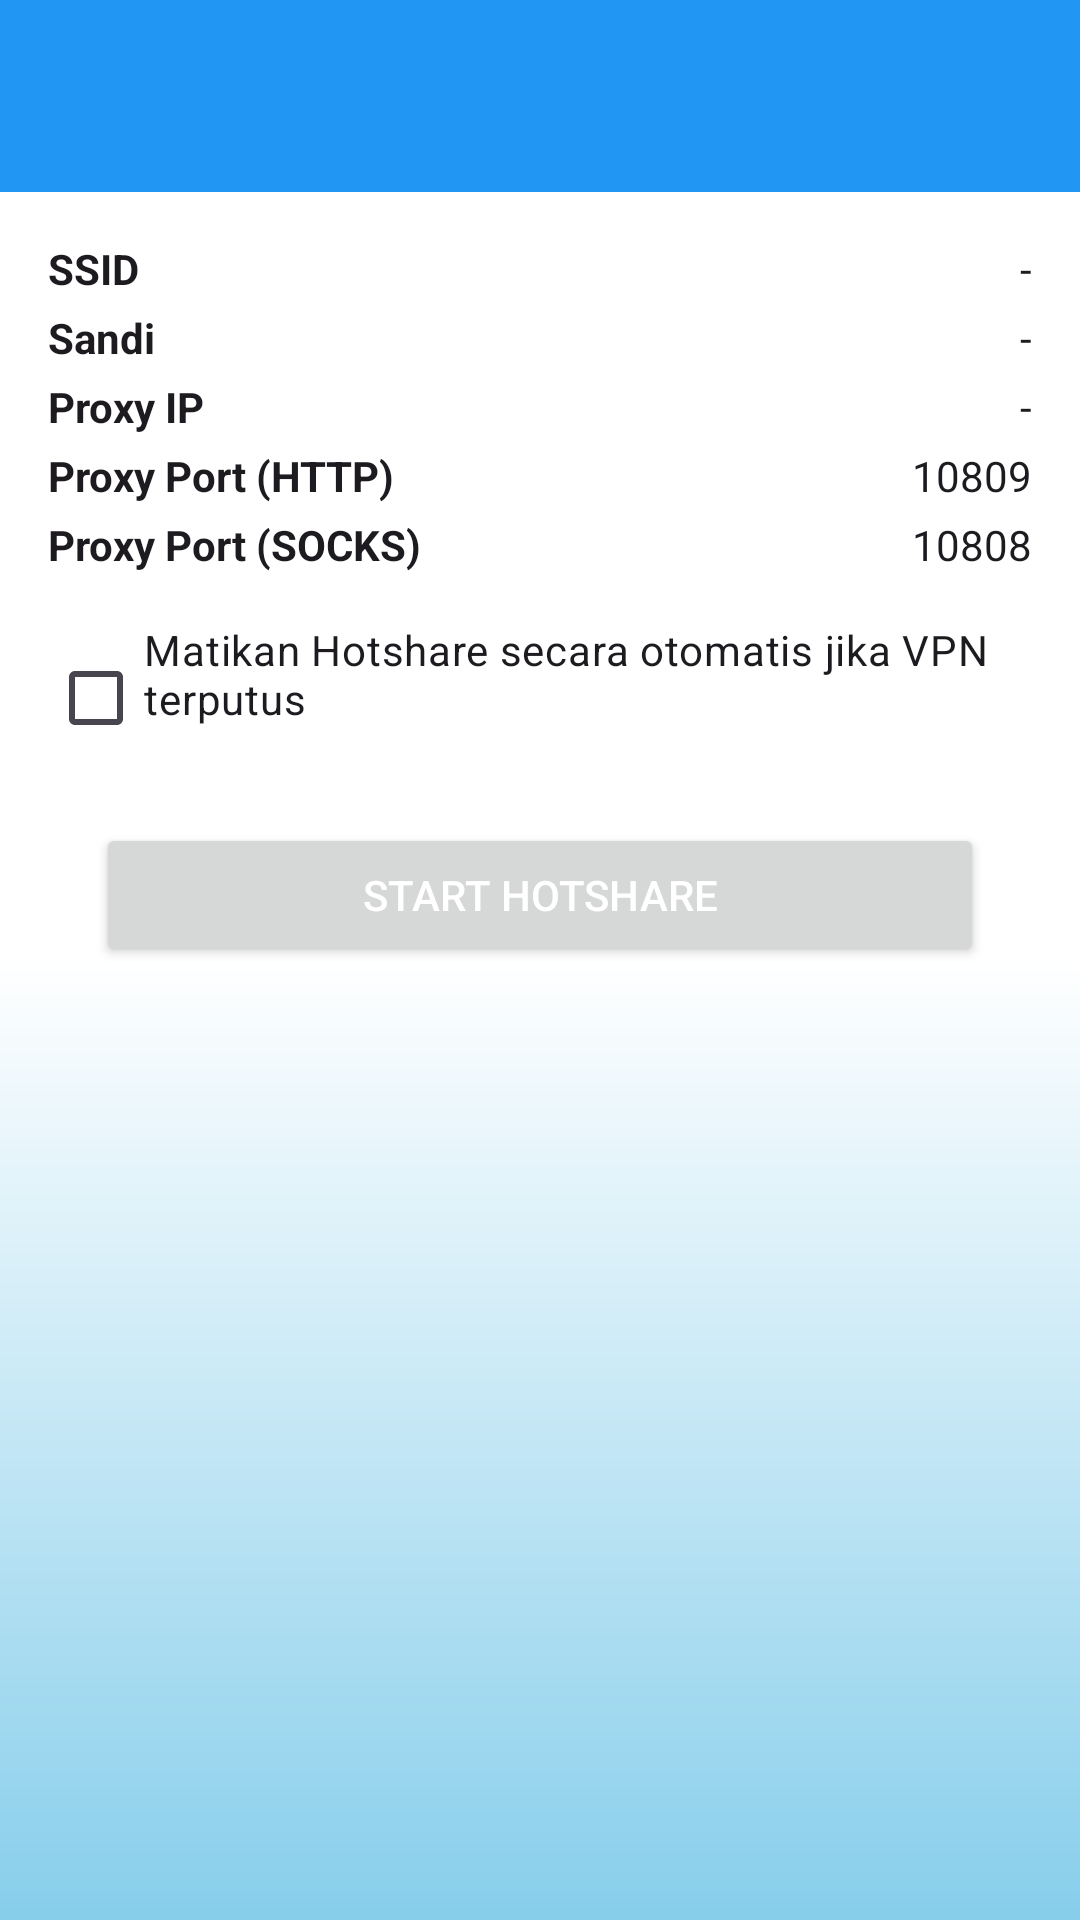

Write the Android layout XML for this screen, with the resource values it uses.
<!-- AndroidManifest.xml: application theme AppThemeDayNight.NoActionBar -->
<!-- res/layout/activity_hotshare.xml -->
<?xml version="1.0" encoding="utf-8"?>
<androidx.coordinatorlayout.widget.CoordinatorLayout xmlns:android="http://schemas.android.com/apk/res/android"
    xmlns:app="http://schemas.android.com/apk/res-auto"
    xmlns:tools="http://schemas.android.com/tools"
    android:layout_width="match_parent"
    android:layout_height="match_parent"
    android:background="@android:color/transparent">

    <com.google.android.material.appbar.AppBarLayout
        android:layout_width="match_parent"
        android:layout_height="wrap_content">

        <androidx.appcompat.widget.Toolbar
            android:id="@+id/toolbar"
            android:layout_width="match_parent"
            android:layout_height="?attr/actionBarSize"
            android:background="?attr/colorPrimary" />

    </com.google.android.material.appbar.AppBarLayout>

    <androidx.core.widget.NestedScrollView
        android:layout_width="match_parent"
        android:layout_height="match_parent"
        app:layout_behavior="@string/appbar_scrolling_view_behavior">

        <LinearLayout
            android:layout_width="match_parent"
            android:layout_height="wrap_content"
            android:orientation="vertical"
            android:padding="16dp">

            <LinearLayout
                android:layout_width="match_parent"
                android:layout_height="wrap_content"
                android:orientation="horizontal"
                android:paddingBottom="4dp">
                <TextView
                    android:layout_width="0dp"
                    android:layout_height="wrap_content"
                    android:layout_weight="1"
                    android:text="SSID"
                    android:textColor="?android:attr/textColorPrimary"
                    android:textStyle="bold" />
                <TextView
                    android:id="@+id/tv_ssid"
                    android:layout_width="wrap_content"
                    android:layout_height="wrap_content"
                    android:textColor="?android:attr/textColorPrimary"
                    android:text="-" />
            </LinearLayout>

            <LinearLayout
                android:layout_width="match_parent"
                android:layout_height="wrap_content"
                android:orientation="horizontal"
                android:paddingBottom="4dp">
                <TextView
                    android:layout_width="0dp"
                    android:layout_height="wrap_content"
                    android:layout_weight="1"
                    android:text="Sandi"
                    android:textColor="?android:attr/textColorPrimary"
                    android:textStyle="bold" />
                <TextView
                    android:id="@+id/tv_password"
                    android:layout_width="wrap_content"
                    android:layout_height="wrap_content"
                    android:textColor="?android:attr/textColorPrimary"
                    android:text="-" />
            </LinearLayout>

            <LinearLayout
                android:layout_width="match_parent"
                android:layout_height="wrap_content"
                android:orientation="horizontal"
                android:paddingBottom="4dp">
                <TextView
                    android:layout_width="0dp"
                    android:layout_height="wrap_content"
                    android:layout_weight="1"
                    android:text="Proxy IP"
                    android:textColor="?android:attr/textColorPrimary"
                    android:textStyle="bold" />
                <TextView
                    android:id="@+id/tv_proxy_ip"
                    android:layout_width="wrap_content"
                    android:layout_height="wrap_content"
                    android:textColor="?android:attr/textColorPrimary"
                    android:text="-" />
            </LinearLayout>

            <LinearLayout
                android:layout_width="match_parent"
                android:layout_height="wrap_content"
                android:orientation="horizontal"
                android:paddingBottom="4dp">
                <TextView
                    android:layout_width="0dp"
                    android:layout_height="wrap_content"
                    android:layout_weight="1"
                    android:text="Proxy Port (HTTP)"
                    android:textColor="?android:attr/textColorPrimary"
                    android:textStyle="bold" />
                <TextView
                    android:id="@+id/tv_proxy_port_http"
                    android:layout_width="wrap_content"
                    android:layout_height="wrap_content"
                    android:textColor="?android:attr/textColorPrimary"
                    android:text="10809" />
            </LinearLayout>
            
            <LinearLayout
                android:layout_width="match_parent"
                android:layout_height="wrap_content"
                android:orientation="horizontal"
                android:paddingBottom="16dp">
                <TextView
                    android:layout_width="0dp"
                    android:layout_height="wrap_content"
                    android:layout_weight="1"
                    android:text="Proxy Port (SOCKS)"
                    android:textColor="?android:attr/textColorPrimary"
                    android:textStyle="bold" />
                <TextView
                    android:id="@+id/tv_proxy_port_socks"
                    android:layout_width="wrap_content"
                    android:layout_height="wrap_content"
                    android:textColor="?android:attr/textColorPrimary"
                    android:text="10808" />
            </LinearLayout>

            <CheckBox
                android:id="@+id/cb_auto_turn_off"
                android:layout_width="match_parent"
                android:layout_height="wrap_content"
                android:text="Matikan Hotshare secara otomatis jika VPN terputus"
                android:textColor="?android:attr/textColorPrimary"
                android:paddingBottom="16dp"/>

            <androidx.cardview.widget.CardView
                android:layout_width="match_parent"
                android:layout_height="wrap_content"
                app:cardBackgroundColor="@android:color/transparent"
                app:cardCornerRadius="8dp"
                android:layout_marginBottom="16dp"
                app:cardElevation="0dp">
                
                <LinearLayout
                    android:layout_width="match_parent"
                    android:layout_height="wrap_content"
                    android:orientation="vertical"
                    android:padding="16dp">
                        
                    <Button
                        android:id="@+id/btn_start_hotshare"
                        android:layout_width="match_parent"
                        android:layout_height="wrap_content"
                        android:text="START HOTSHARE"
                        android:textColor="#FFFFFF" />

                </LinearLayout>
            </androidx.cardview.widget.CardView>

        </LinearLayout>
    </androidx.core.widget.NestedScrollView>
</androidx.coordinatorlayout.widget.CoordinatorLayout>
<!-- resources referenced by this layout -->
<resources>
  <style name="AppThemeDayNight.NoActionBar" parent="AppThemeDayNight">
          <item name="windowActionBar">false</item>
          <item name="windowNoTitle">true</item>
      </style>
  <style name="AppThemeDayNight" parent="AppThemeBase">
          <item name="android:windowBackground">@drawable/bg_gradient_v2ray</item>
          <item name="android:statusBarColor">@android:color/transparent</item>
          <item name="android:navigationBarColor">@android:color/transparent</item>
          <item name="android:windowLightStatusBar">?attr/isLightTheme</item>
          <item name="android:windowLightNavigationBar" tools:targetApi="27">?attr/isLightTheme</item>
      </style>
  <!-- drawable bg_gradient_v2ray (drawable) -->
  <?xml version="1.0" encoding="utf-8"?>
  <shape xmlns:android="http://schemas.android.com/apk/res/android"
      android:shape="rectangle">
      <gradient
          android:startColor="#FFFFFF"
          android:centerColor="#FFFFFF"
          android:endColor="#87CEEB"
          android:angle="270" />
  </shape>
  <color name="md_theme_primary">#2196F3</color>
  <color name="md_theme_onPrimary">#FFFFFF</color>
  <color name="md_theme_primaryContainer">#BBDEFB</color>
  <color name="md_theme_onPrimaryContainer">#0D47A1</color>
  <color name="md_theme_secondary">#03A9F4</color>
  <color name="md_theme_onSecondary">#FFFFFF</color>
  <color name="md_theme_secondaryContainer">#B3E5FC</color>
  <color name="md_theme_onSecondaryContainer">#01579B</color>
  <color name="md_theme_tertiary">#4F606E</color>
  <color name="md_theme_onTertiary">#FFFFFF</color>
  <color name="md_theme_tertiaryContainer">#D2E4F5</color>
  <color name="md_theme_onTertiaryContainer">#0B1D29</color>
  <color name="md_theme_error">#B3261E</color>
  <color name="md_theme_onError">#FFFFFF</color>
  <color name="md_theme_errorContainer">#F9DEDC</color>
  <color name="md_theme_onErrorContainer">#410E0B</color>
  <color name="md_theme_surface">#FFFFFF</color>
  <color name="md_theme_onSurface">#1C1B1F</color>
  <color name="md_theme_surfaceVariant">#E0E0E0</color>
  <color name="md_theme_onSurfaceVariant">#49454F</color>
  <color name="md_theme_inverseSurface">#303030</color>
  <color name="md_theme_inverseOnSurface">#F5F5F5</color>
  <color name="md_theme_background">#F5F5F5</color>
  <color name="md_theme_onBackground">#1C1B1F</color>
  <color name="md_theme_outline">#9E9E9E</color>
  <color name="md_theme_outlineVariant">#BDBDBD</color>
  <color name="md_theme_inversePrimary">#90CAF9</color>
</resources>
